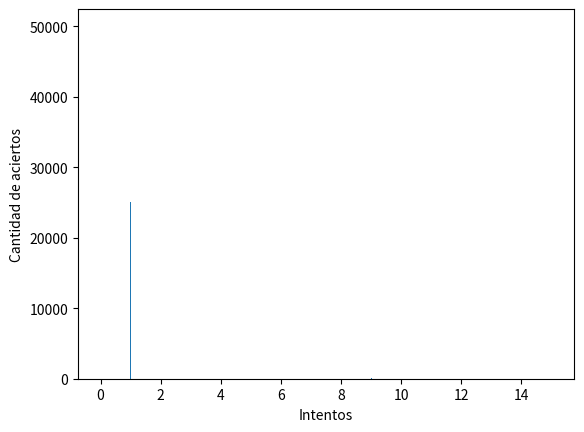

The matplotlib source for this figure:
import statistics 
import random
import matplotlib.pyplot as plt

CANTIDAD_MUESTRAS = 100000

# Devuelve la cantidad de pasos para que de cara una moneda
def stepsForHead():
    count=0
    num = random.uniform(0,1)
    while(num<=0.5):
        count+=1
        num = random.uniform(0,1)
    return count    

# Calculamos la cantidad de caras que se necesitan para 100.000 intentos
stepsCount = list()
for x in range(0, CANTIDAD_MUESTRAS):
    stepsCount.append(stepsForHead())

print ("la media es: ", statistics.mean(stepsCount))
print ("la mediana es: ", statistics.median(stepsCount))
print ("la varianza es: ", statistics.variance(stepsCount))
print ("la moda es: ", statistics.mode(stepsCount))

plt.ylabel('Cantidad de aciertos')
plt.xlabel('Intentos')
plt.hist(stepsCount, bins = 1000)
plt.show()
